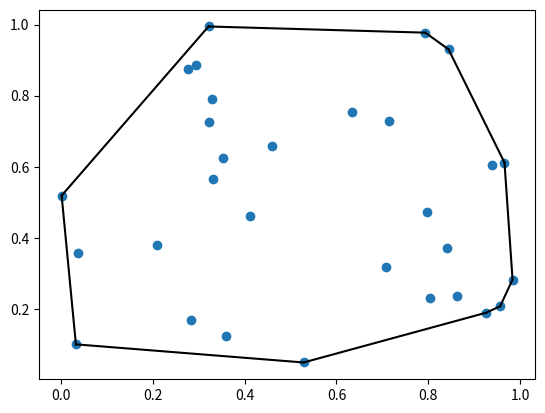

Source code (Python):
#!/usr/bin/python3
from __future__ import print_function
"""
convex_hull_demo.py

From:
https://docs.scipy.org/doc/scipy/reference/generated/scipy.spatial.ConvexHull.html
"""

import sys

import numpy as np
import matplotlib.pyplot as plt
from scipy.spatial import ConvexHull


def main(argv):
  print('Hello from convex_hull_demo.py')
  points = np.random.rand(30, 2)   # 30 random points in 2-D
  hull = ConvexHull(points)

  plt.plot(points[:,0], points[:,1], 'o')
  for simplex in hull.simplices:
    plt.plot(points[simplex, 0], points[simplex, 1], 'k-')

  plt.show()


if __name__ == '__main__':
  try:
    main(sys.argv)
  except RuntimeError as e:
    print('FATAL: %s' % e, file=sys.stderr)
    sys.exit(1)
